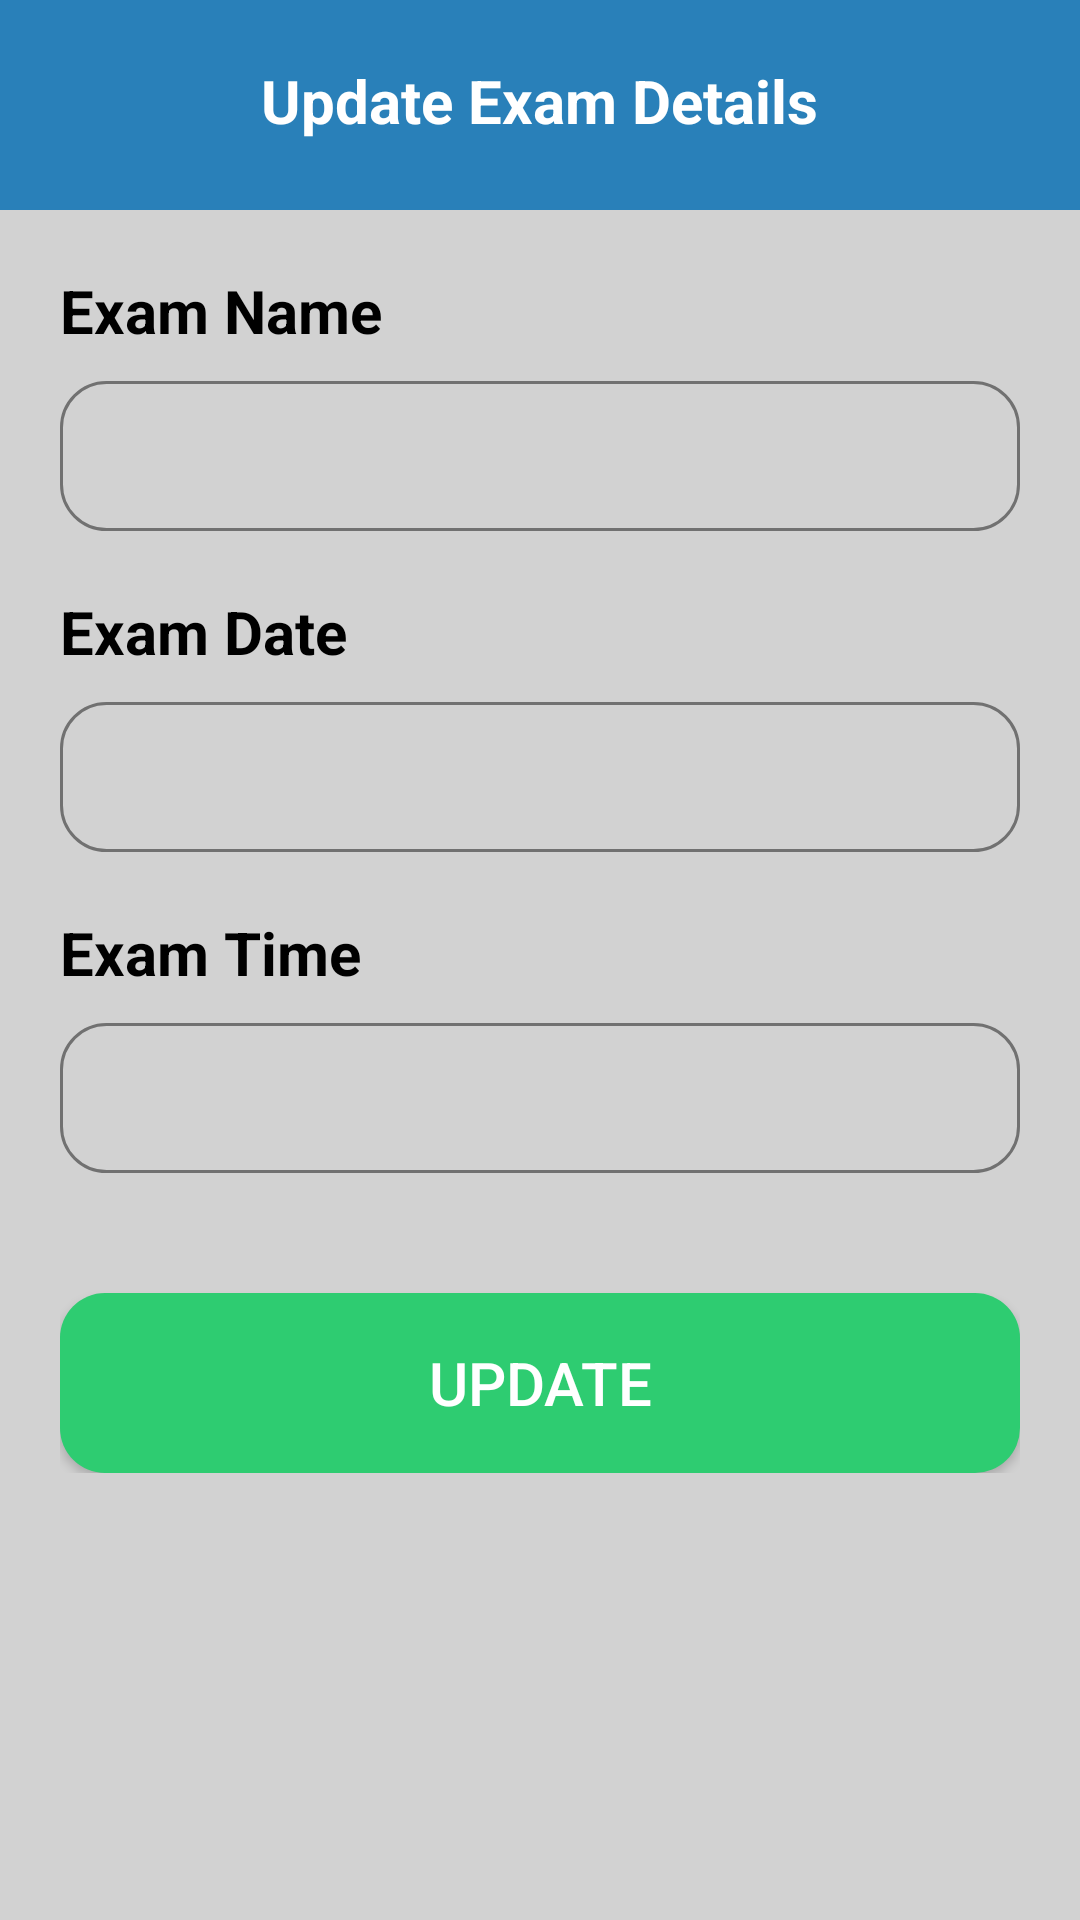

This screen was rendered from an Android layout file. Write that file and the resources it references.
<!-- AndroidManifest.xml: application theme Theme.SchoolNoticesApp -->
<!-- res/layout/exam_popup_update.xml -->
<?xml version="1.0" encoding="utf-8"?>
<RelativeLayout xmlns:android="http://schemas.android.com/apk/res/android"
    xmlns:app="http://schemas.android.com/apk/res-auto"
    xmlns:tools="http://schemas.android.com/tools"
    android:layout_width="match_parent"
    android:layout_height="match_parent"
    android:background="@color/grey">

    <RelativeLayout
        android:id="@+id/topSection"
        android:layout_width="match_parent"
        android:layout_height="70dp"
        android:paddingTop="15dp"
        android:background="@color/primary"
        >

        <TextView
            android:id="@+id/textView2"
            android:layout_width="wrap_content"
            android:layout_height="wrap_content"
            android:layout_centerHorizontal="true"
            android:textSize="20dp"
            android:textStyle="bold"
            android:layout_marginTop="5dp"
            android:text="Update Exam Details"
            android:textColor="@color/white"/>
    </RelativeLayout>

    <RelativeLayout
        android:layout_width="match_parent"
        android:layout_height="wrap_content"
        android:layout_below="@+id/topSection"
        android:padding="20dp"
        >

        <RelativeLayout
            android:layout_width="match_parent"
            android:layout_height="wrap_content">

            <TextView
                android:id="@+id/examName"
                android:layout_width="match_parent"
                android:layout_height="wrap_content"
                android:text="Exam Name"
                android:textStyle="bold"
                android:textSize="20sp"
                android:textColor="@color/black"
                />

            <EditText
                android:id="@+id/edExamName"
                android:layout_width="match_parent"
                android:layout_height="50dp"
                android:paddingLeft="10dp"
                android:layout_below="@+id/examName"
                android:background="@drawable/round_border"
                android:layout_marginTop="10dp"
                />

            <TextView
                android:id="@+id/examDate"
                android:layout_width="match_parent"
                android:layout_height="wrap_content"
                android:text="Exam Date"
                android:textStyle="bold"
                android:layout_below="@+id/edExamName"
                android:layout_marginTop="20dp"
                android:textSize="20sp"
                android:textColor="@color/black"
                />

            <EditText
                android:id="@+id/edExamDate"
                android:layout_width="match_parent"
                android:layout_height="50dp"
                android:paddingLeft="10dp"
                android:layout_below="@+id/examDate"
                android:background="@drawable/round_border"
                android:layout_marginTop="10dp"
                />


            <TextView
                android:id="@+id/examTime"
                android:layout_width="match_parent"
                android:layout_height="wrap_content"
                android:text="Exam Time"
                android:textStyle="bold"
                android:layout_below="@+id/edExamDate"
                android:layout_marginTop="20dp"
                android:textSize="20sp"
                android:textColor="@color/black"
                />

            <EditText
                android:id="@+id/edExamTime"
                android:layout_width="match_parent"
                android:layout_height="50dp"
                android:paddingLeft="10dp"
                android:layout_below="@+id/examTime"
                android:background="@drawable/round_border"
                android:layout_marginTop="10dp"
                />

            <Button
                android:layout_width="match_parent"
                android:layout_height="60dp"
                android:id="@+id/btnUpdate"
                android:layout_below="@+id/edExamTime"
                android:layout_marginTop="40dp"
                android:text="Update"
                android:textColor="@color/white"
                android:textSize="20sp"
                android:background="@drawable/btn_register"

                />
        </RelativeLayout>

    </RelativeLayout>

</RelativeLayout>
<!-- resources referenced by this layout -->
<resources>
  <color name="black">#FF000000</color>
  <color name="grey">#d2d2d2</color>
  <color name="primary">#2980B9</color>
  <color name="white">#FFFFFFFF</color>
  <!-- drawable btn_register (drawable) -->
  <?xml version="1.0" encoding="utf-8"?>
  <selector xmlns:android="http://schemas.android.com/apk/res/android">
      <item>
          <shape android:shape="rectangle">
              <corners android:radius="15dp"/>
              <solid android:color="@color/success"/>
          </shape>
      </item>
  </selector>
  <!-- drawable round_border (drawable) -->
  <?xml version="1.0" encoding="utf-8"?>
  <selector xmlns:android="http://schemas.android.com/apk/res/android">
  <item>
      <shape android:shape="rectangle">
          <stroke android:color="@color/border"
              android:width="1dp"/>
  
          <corners android:radius="15dp"/>
      </shape>
  </item>
  </selector>
  <style name="Theme.SchoolNoticesApp" parent="Theme.AppCompat.Light.NoActionBar">
          
          <item name="colorPrimary">@color/purple_500</item>
          <item name="colorPrimaryVariant">@color/purple_700</item>
          <item name="colorOnPrimary">@color/white</item>
          
          <item name="colorSecondary">@color/teal_200</item>
          <item name="colorSecondaryVariant">@color/teal_700</item>
          <item name="colorOnSecondary">@color/black</item>
          
          <item name="android:statusBarColor">?attr/colorPrimaryVariant</item>
          
      </style>
  <color name="success">#2ECC71</color>
  <color name="border">#717171</color>
  <color name="purple_500">#FF6200EE</color>
  <color name="purple_700">#2980B9</color>
  <color name="teal_200">#FF03DAC5</color>
  <color name="teal_700">#FF018786</color>
</resources>
